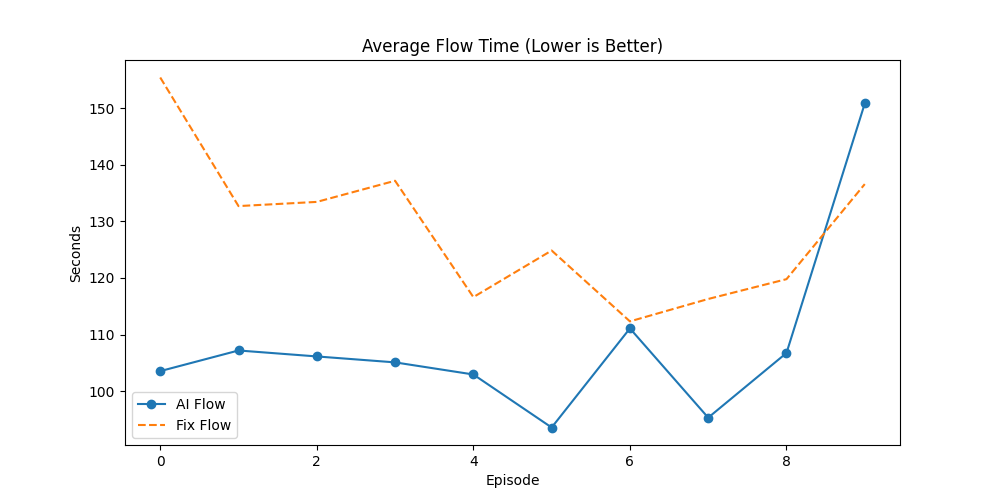

Values plotted in this chart, from the file beside it:
Episode, AI_Done(%), Fix_Done(%), AI_Flow, Fix_Flow, AI_Makespan, Fix_Makespan, AI_GA_Time, Fix_GA_Time, Winner
0, 57.27, 44.55, 103.5, 155.4, 491.4, 496.4, 6.265, 0.8255, AI
1, 61.36, 61.36, 107.2, 132.7, 497.3, 496.3, 3.578, 0.5837, AI
2, 52.43, 53.4, 106.1, 133.4, 497, 498, 4.67, 0.7068, Fix
3, 48.72, 47.01, 105.1, 137.2, 495, 484, 6.588, 0.9538, AI
4, 65.0, 58, 103, 116.6, 488.6, 491.6, 5.274, 0.7273, AI
5, 61.29, 59.14, 93.59, 124.8, 495.6, 494.6, 4.101, 0.6154, AI
6, 65.06, 65.06, 111.1, 112.3, 495.5, 495.5, 3.837, 0.489, AI
7, 54.0, 52.0, 95.33, 116.3, 479.1, 487.1, 4.825, 0.6467, AI
8, 55.56, 53.54, 106.8, 119.8, 494.9, 492.9, 5.043, 0.7891, AI
9, 42.4, 43.2, 150.8, 136.6, 490.9, 490.9, 4.733, 1.02, Fix
